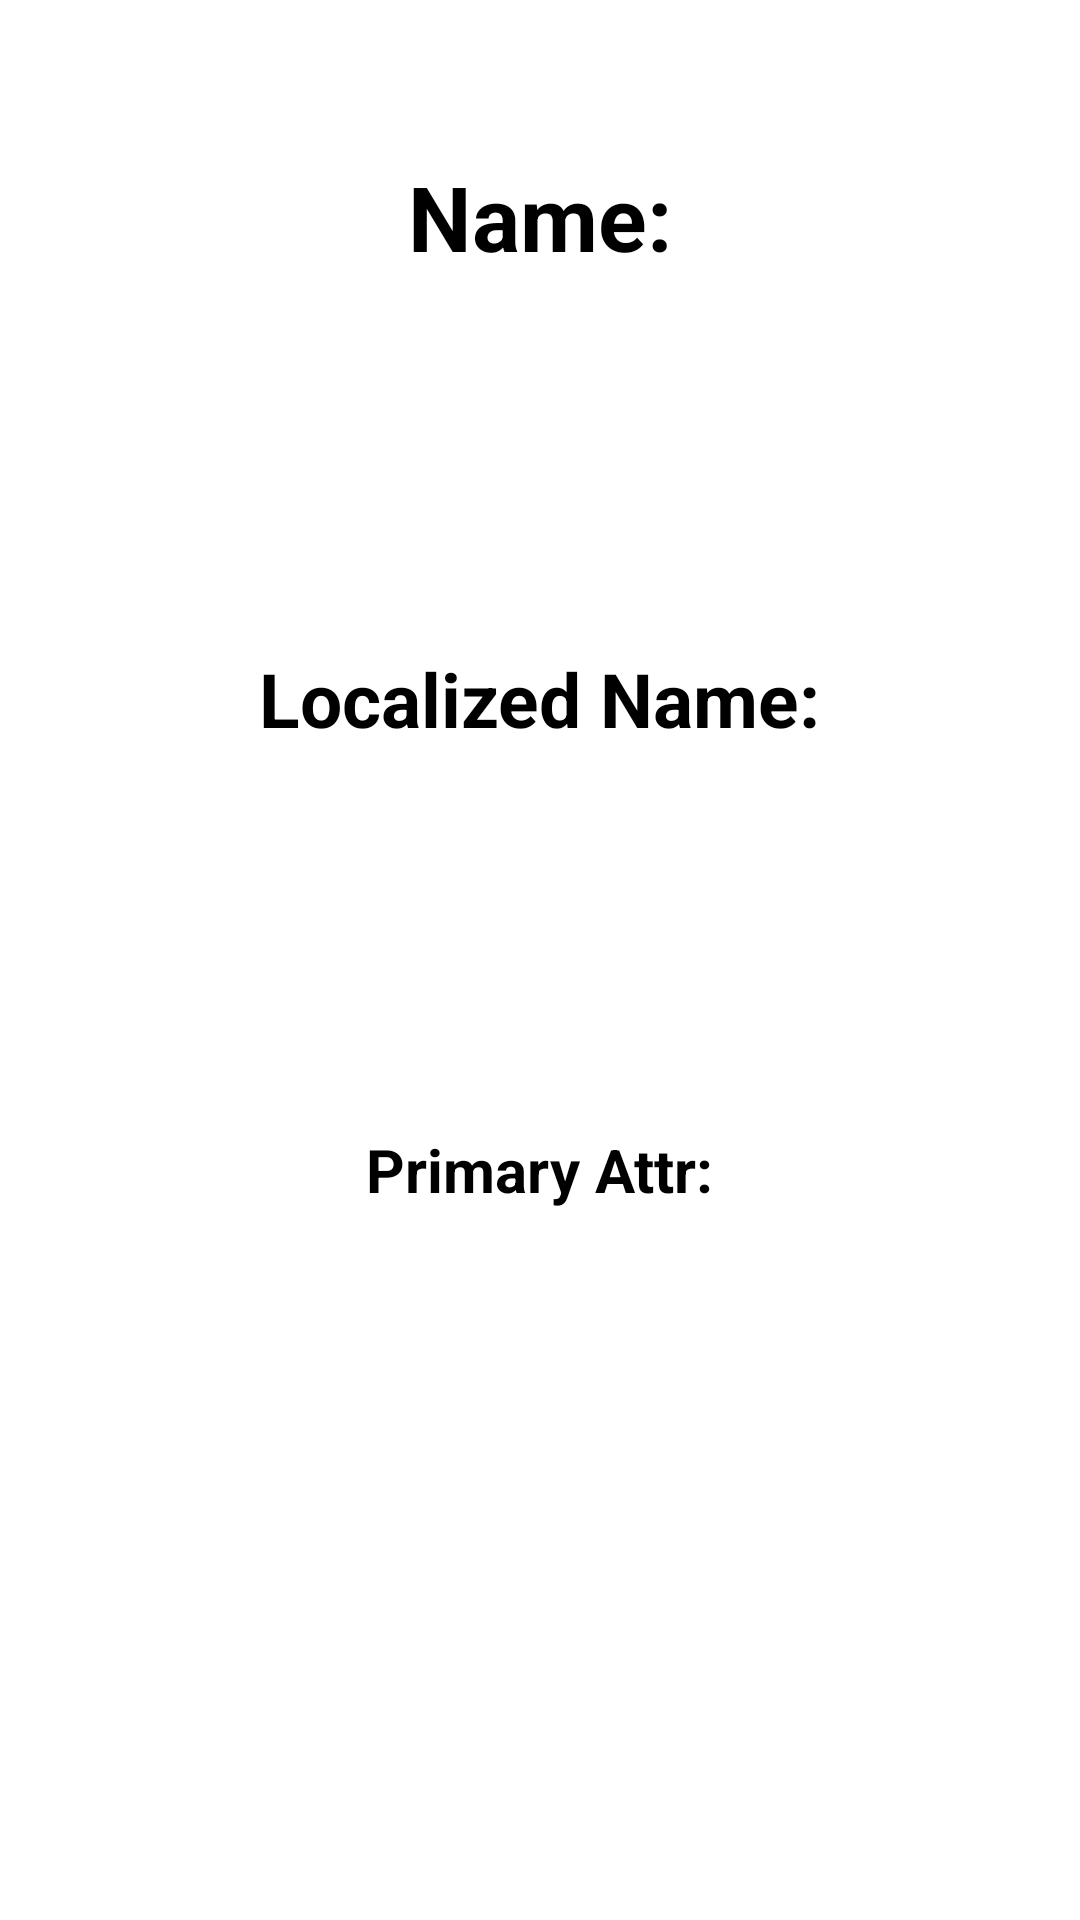

This screen was rendered from an Android layout file. Write that file and the resources it references.
<!-- AndroidManifest.xml: application theme Theme.Hero_API_project -->
<!-- res/layout/activity_detail.xml -->
<?xml version="1.0" encoding="utf-8"?>
<layout xmlns:android="http://schemas.android.com/apk/res/android"
    xmlns:app="http://schemas.android.com/apk/res-auto"
    xmlns:tools="http://schemas.android.com/tools">

    <data>
        <variable
            name="getData"
            type="com.example.hero_api_project.model.HeroModel" />
    </data>

    <androidx.constraintlayout.widget.ConstraintLayout
        android:layout_width="match_parent"
        android:layout_height="match_parent"
        tools:context=".DetailActivity">

        <TextView
            android:id="@+id/name"
            android:layout_width="wrap_content"
            android:layout_height="wrap_content"
            android:layout_marginTop="144dp"
            android:text="@{getData.name}"
            android:textColor="@color/black"
            android:textSize="30sp"
            app:layout_constraintBottom_toTopOf="@+id/localizedName"
            app:layout_constraintEnd_toEndOf="parent"
            app:layout_constraintHorizontal_bias="0.498"
            app:layout_constraintStart_toStartOf="parent"
            app:layout_constraintTop_toTopOf="parent"
            app:layout_constraintVertical_bias="0.0" />

        <TextView
            android:id="@+id/localized_name"
            android:layout_width="wrap_content"
            android:layout_height="wrap_content"
            android:layout_marginTop="92dp"
            android:text="@{getData.localized_name}"
            android:textColor="@color/black"
            android:textSize="25sp"
            app:layout_constraintEnd_toEndOf="parent"
            app:layout_constraintHorizontal_bias="0.501"
            app:layout_constraintStart_toStartOf="parent"
            app:layout_constraintTop_toBottomOf="@+id/name" />


        <TextView
            android:id="@+id/primary_attr"
            android:layout_width="wrap_content"
            android:layout_height="wrap_content"
            android:layout_marginTop="96dp"
            android:text="@{getData.primary_attr}"
            android:textColor="@color/black"
            android:textSize="20sp"
            app:layout_constraintEnd_toEndOf="parent"
            app:layout_constraintStart_toStartOf="parent"
            app:layout_constraintTop_toTopOf="@+id/primaryAttrLabel" />

        <TextView
            android:id="@+id/NameLabel"
            android:layout_width="wrap_content"
            android:layout_height="wrap_content"
            android:text="@string/name"
            android:textColor="@color/black"
            android:textSize="30sp"
            android:textStyle="bold"
            app:layout_constraintBottom_toTopOf="@+id/name"
            app:layout_constraintEnd_toEndOf="parent"
            app:layout_constraintStart_toStartOf="parent"
            app:layout_constraintTop_toTopOf="parent" />

        <TextView
            android:id="@+id/localizedName"
            android:layout_width="wrap_content"
            android:layout_height="wrap_content"
            android:layout_marginTop="72dp"
            android:text="@string/localized_name"
            android:textColor="@color/black"
            android:textSize="25sp"
            android:textStyle="bold"
            app:layout_constraintEnd_toEndOf="parent"
            app:layout_constraintStart_toStartOf="parent"
            app:layout_constraintTop_toTopOf="@+id/name" />

        <TextView
            android:id="@+id/primaryAttrLabel"
            android:layout_width="wrap_content"
            android:layout_height="wrap_content"
            android:layout_marginTop="100dp"
            android:text="@string/primary_attr"
            android:textColor="@color/black"
            android:textSize="20sp"
            android:textStyle="bold"
            app:layout_constraintEnd_toEndOf="parent"
            app:layout_constraintStart_toStartOf="parent"
            app:layout_constraintTop_toTopOf="@+id/localized_name" />
    </androidx.constraintlayout.widget.ConstraintLayout>
</layout>
<!-- resources referenced by this layout -->
<resources>
  <string name="localized_name">Localized Name:</string>
  <string name="name">Name:</string>
  <string name="primary_attr">Primary Attr:</string>
  <style name="Theme.Hero_API_project" parent="Theme.MaterialComponents.DayNight.DarkActionBar">
          
          <item name="colorPrimary">@color/purple_500</item>
          <item name="colorPrimaryVariant">@color/purple_700</item>
          <item name="colorOnPrimary">@color/white</item>
          
          <item name="colorSecondary">@color/teal_200</item>
          <item name="colorSecondaryVariant">@color/teal_700</item>
          <item name="colorOnSecondary">@color/black</item>
          
          <item name="android:statusBarColor" tools:targetApi="l">?attr/colorPrimaryVariant</item>
          
      </style>
  <!-- not gathered from this repository: default colours our renderer supplied (Android Studio template values) -->
  <color name="purple_500">#FF6200EE</color>
  <color name="purple_700">#FF3700B3</color>
  <color name="teal_200">#FF03DAC5</color>
  <color name="teal_700">#FF018786</color>
  <color name="black">#FF000000</color>
  <color name="white">#FFFFFFFF</color>
</resources>
